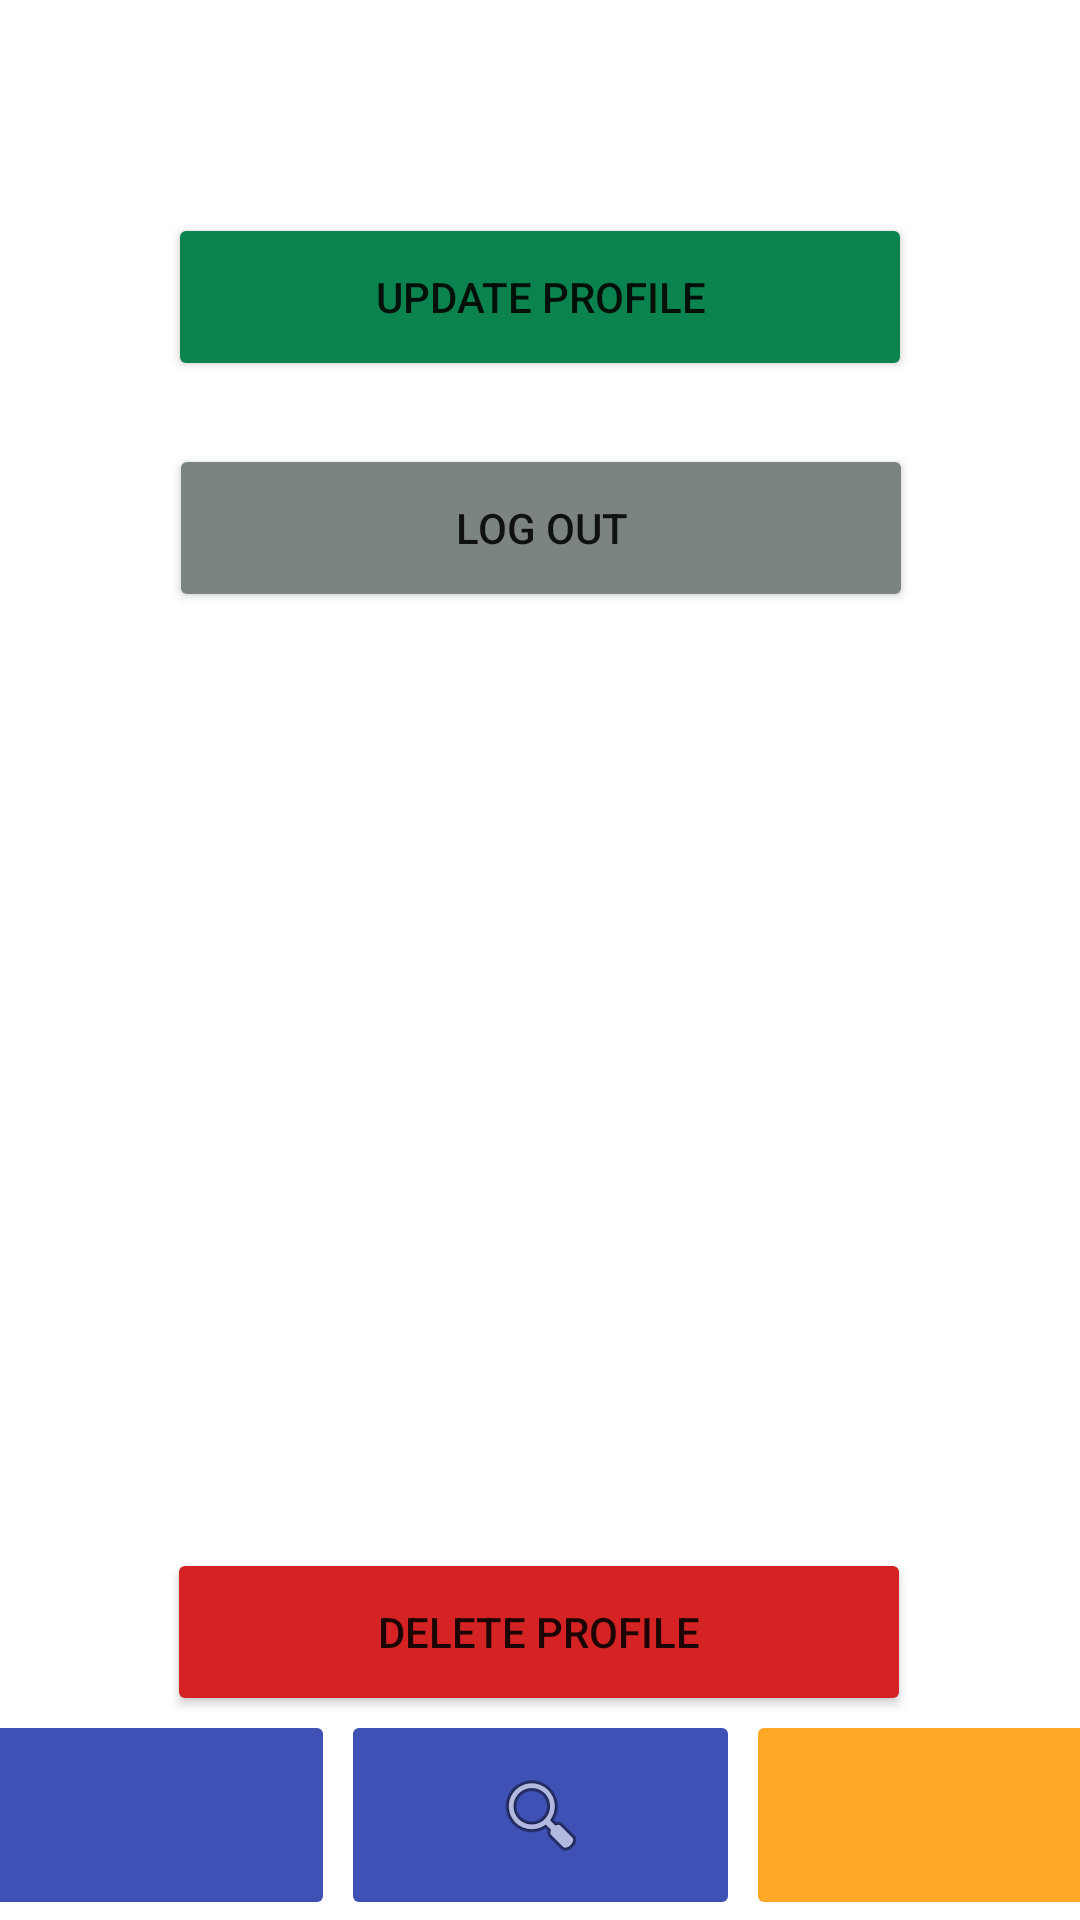

The Android layout XML behind this screen, and the referenced resources:
<!-- AndroidManifest.xml: application theme Theme.Career_app -->
<!-- res/layout/activity_manage_profile.xml -->
<?xml version="1.0" encoding="utf-8"?>
<androidx.constraintlayout.widget.ConstraintLayout xmlns:android="http://schemas.android.com/apk/res/android"
    xmlns:app="http://schemas.android.com/apk/res-auto"
    xmlns:tools="http://schemas.android.com/tools"
    android:layout_width="match_parent"
    android:layout_height="match_parent"
    tools:context=".manageProfile">


    <ImageButton
        android:id="@+id/careersSearch"
        android:layout_width="133dp"
        android:layout_height="70dp"
        android:layout_marginStart="1dp"
        android:layout_marginEnd="1dp"
        android:backgroundTint="#3F51B5"
        android:src="@android:drawable/ic_menu_search"
        app:layout_constraintBottom_toBottomOf="parent"
        app:layout_constraintEnd_toStartOf="@+id/accountButton"
        app:layout_constraintStart_toEndOf="@+id/homeButton" />

    <ImageButton
        android:id="@+id/accountButton"
        android:layout_width="133dp"
        android:layout_height="70dp"
        android:layout_marginStart="1dp"
        android:backgroundTint="@color/yellow"
        app:layout_constraintBottom_toBottomOf="parent"
        app:layout_constraintEnd_toEndOf="parent"
        app:layout_constraintHorizontal_bias="0.0"
        app:layout_constraintStart_toEndOf="@+id/careersSearch"
        app:srcCompat="@drawable/ic_account" />

    <ImageButton
        android:id="@+id/homeButton"
        android:layout_width="133dp"
        android:layout_height="70dp"
        android:layout_marginEnd="1dp"
        android:backgroundTint="#3F51B5"
        app:layout_constraintBottom_toBottomOf="parent"
        app:layout_constraintEnd_toStartOf="@+id/careersSearch"
        app:layout_constraintStart_toStartOf="parent"
        app:srcCompat="@drawable/ic_home" />

    <Button
        android:id="@+id/update_profile"
        android:layout_width="248dp"
        android:layout_height="56dp"
        android:layout_marginTop="71dp"
        android:backgroundTint="@color/green"
        android:text="@string/update_profile"
        app:layout_constraintEnd_toEndOf="parent"
        app:layout_constraintHorizontal_bias="0.5"
        app:layout_constraintStart_toStartOf="parent"
        app:layout_constraintTop_toTopOf="parent" />

    <Button
        android:id="@+id/delete_profile"
        android:layout_width="248dp"
        android:layout_height="56dp"
        android:layout_marginTop="516dp"
        android:backgroundTint="@color/red"
        android:text="@string/delete_profile"
        app:layout_constraintEnd_toEndOf="parent"
        app:layout_constraintHorizontal_bias="0.496"
        app:layout_constraintStart_toStartOf="parent"
        app:layout_constraintTop_toTopOf="parent" />

    <Button
        android:id="@+id/log_out_profile"
        android:layout_width="248dp"
        android:layout_height="56dp"
        android:layout_marginTop="148dp"
        android:backgroundTint="@color/gray"
        android:text="@string/log_out"
        app:layout_constraintEnd_toEndOf="parent"
        app:layout_constraintHorizontal_bias="0.503"
        app:layout_constraintStart_toStartOf="parent"
        app:layout_constraintTop_toTopOf="parent" />

</androidx.constraintlayout.widget.ConstraintLayout>
<!-- resources referenced by this layout -->
<resources>
  <color name="gray">#7C8483</color>
  <color name="green">#0B834F</color>
  <color name="red">#D52222</color>
  <color name="yellow">#D8FF9800</color>
  <string name="delete_profile">Delete Profile</string>
  <string name="log_out">Log Out</string>
  <string name="update_profile">Update Profile</string>
  <style name="Theme.Career_app" parent="Theme.MaterialComponents.DayNight.DarkActionBar">
          
          <item name="colorPrimary">@color/purple_500</item>
          <item name="colorPrimaryVariant">@color/purple_700</item>
          <item name="colorOnPrimary">@color/white</item>
          
          <item name="colorSecondary">@color/teal_200</item>
          <item name="colorSecondaryVariant">@color/teal_700</item>
          <item name="colorOnSecondary">@color/black</item>
          
          <item name="android:statusBarColor" tools:targetApi="l">?attr/colorPrimaryVariant</item>
          
      </style>
  <color name="purple_500">#003e80</color>
  <color name="purple_700">#003e80</color>
  <color name="white">#FFFFFFFF</color>
  <color name="teal_200">#FF03DAC5</color>
  <color name="teal_700">#FF018786</color>
  <color name="black">#FF000000</color>
</resources>
